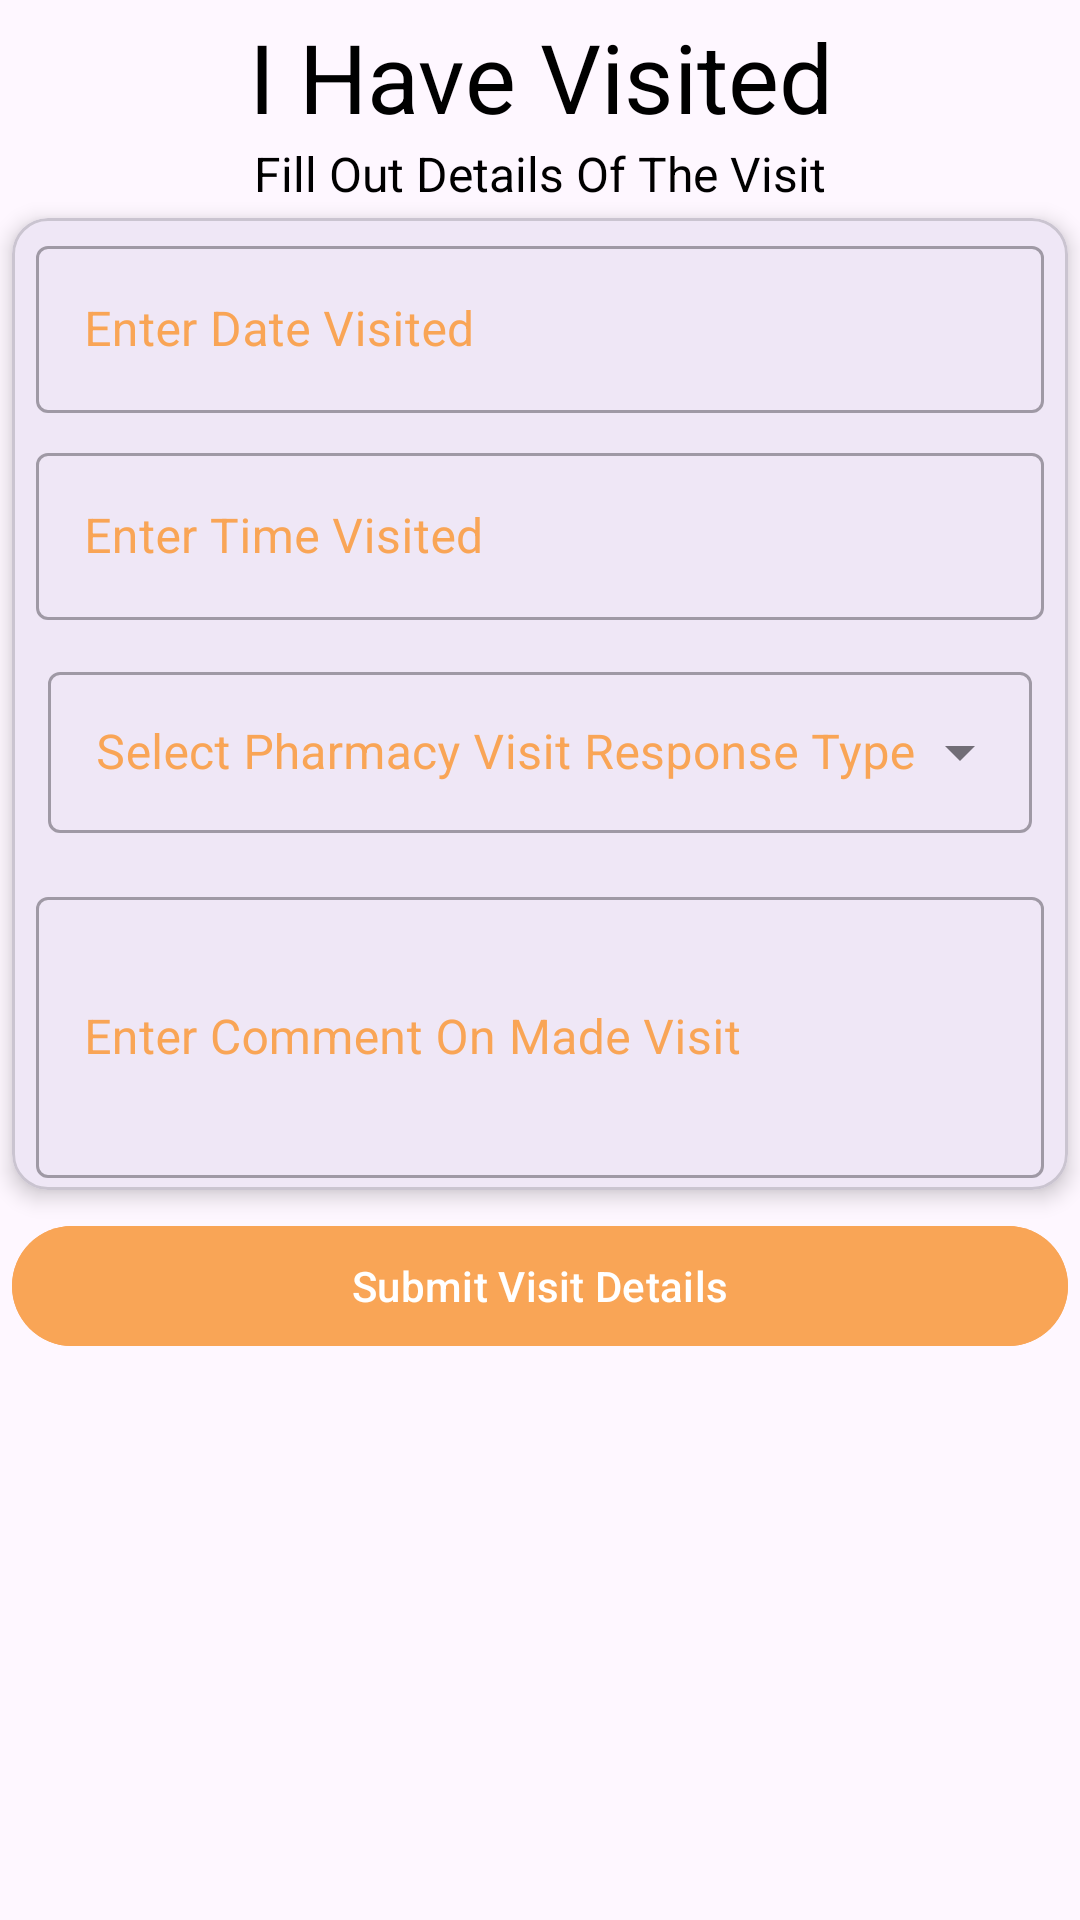

This screen was rendered from an Android layout file. Write that file and the resources it references.
<!-- AndroidManifest.xml: application theme Theme.FadaMarketingApp -->
<!-- res/layout/i_have_visited_layout_dialog.xml -->
<?xml version="1.0" encoding="utf-8"?>
<RelativeLayout xmlns:android="http://schemas.android.com/apk/res/android"
    android:layout_width="match_parent"
    android:layout_height="wrap_content"
    xmlns:app="http://schemas.android.com/apk/res-auto">


    <TextView
        android:id="@+id/tv_i_have_visited_title"
        android:layout_width="match_parent"
        android:layout_height="wrap_content"
        android:layout_marginStart="@dimen/padding_mini"
        android:layout_marginTop="@dimen/padding_mini"
        android:layout_marginEnd="@dimen/padding_mini"
        android:text="@string/i_have_visited_title"
        android:textAlignment="center"
        android:textColor="@color/black"
        android:textSize="@dimen/text_xxl" />

    <TextView
        android:id="@+id/tv_i_have_visited_subtitle"
        android:layout_width="match_parent"
        android:layout_height="wrap_content"
        android:layout_below="@id/tv_i_have_visited_title"
        android:text="@string/i_have_visited_subtitle"
        android:textAlignment="center"
        android:textColor="@color/black"
        android:textSize="@dimen/text_s" />

    <com.google.android.material.card.MaterialCardView
        android:id="@+id/card_i_have_visited"
        android:layout_width="match_parent"
        android:layout_height="wrap_content"
        android:layout_below="@id/tv_i_have_visited_subtitle"
        android:layout_margin="@dimen/padding_mini"
        android:padding="@dimen/padding_mini"
        app:cardElevation="@dimen/padding_mini">

        <LinearLayout
            android:layout_width="match_parent"
            android:layout_height="wrap_content"
            android:orientation="vertical">

            <com.google.android.material.textfield.TextInputLayout
                android:id="@+id/text_input_layout_i_have_visited_date"
                style="@style/Widget.MaterialComponents.TextInputLayout.OutlinedBox"
                android:layout_width="match_parent"
                android:layout_height="wrap_content"
                android:layout_marginStart="@dimen/padding_mini"
                android:layout_marginEnd="@dimen/padding_mini"
                android:hint="@string/i_have_visited_date"
                android:padding="@dimen/padding_mini"
                android:textColorHint="@color/secondary">

                <com.google.android.material.textfield.TextInputEditText
                    android:id="@+id/i_have_visited_date"
                    android:layout_width="match_parent"
                    android:layout_height="wrap_content"
                    android:contentDescription="@string/i_have_visited_date"
                    android:importantForAutofill="no"
                    android:inputType="textPersonName"
                    android:labelFor="@id/i_have_visited_date" />
            </com.google.android.material.textfield.TextInputLayout>

            <com.google.android.material.textfield.TextInputLayout
                android:id="@+id/text_input_layout_i_have_visited_time"
                style="@style/Widget.MaterialComponents.TextInputLayout.OutlinedBox"
                android:layout_width="match_parent"
                android:layout_height="wrap_content"
                android:layout_marginStart="@dimen/padding_mini"
                android:layout_marginEnd="@dimen/padding_mini"
                android:hint="@string/i_have_visited_time"
                android:padding="@dimen/padding_mini"
                android:textColorHint="@color/secondary">

                <com.google.android.material.textfield.TextInputEditText
                    android:id="@+id/i_have_visited_time"
                    android:layout_width="match_parent"
                    android:layout_height="wrap_content"
                    android:contentDescription="@string/i_have_visited_time"
                    android:importantForAutofill="no"
                    android:inputType="textPersonName"
                    android:labelFor="@id/i_have_visited_time" />
            </com.google.android.material.textfield.TextInputLayout>


            <com.google.android.material.textfield.TextInputLayout
                android:id="@+id/text_input_layout_i_have_visited_response"
                style="@style/Widget.MaterialComponents.TextInputLayout.OutlinedBox.Dense.ExposedDropdownMenu"
                android:layout_width="match_parent"
                android:layout_height="wrap_content"
                android:layout_margin="@dimen/padding_mini"
                android:padding="@dimen/padding_mini"
                android:textColorHint="@color/secondary">

                <AutoCompleteTextView
                    android:id="@+id/auto_complete_i_have_visited_response"
                    android:layout_width="match_parent"
                    android:layout_height="wrap_content"
                    android:layout_margin="@dimen/padding_mini"
                    android:drawablePadding="@dimen/padding_midi"
                    android:hint="@string/i_have_visited_response"
                    android:padding="@dimen/padding_maxi" />
            </com.google.android.material.textfield.TextInputLayout>

            <com.google.android.material.textfield.TextInputLayout
                android:id="@+id/text_input_layout_i_have_visited_comment"
                style="@style/Widget.MaterialComponents.TextInputLayout.OutlinedBox"
                android:layout_width="match_parent"
                android:layout_height="wrap_content"
                android:layout_marginStart="@dimen/padding_mini"
                android:layout_marginEnd="@dimen/padding_mini"
                android:hint="@string/i_have_visited_comment"
                android:padding="@dimen/padding_mini"
                android:textColorHint="@color/secondary">

                <com.google.android.material.textfield.TextInputEditText
                    android:id="@+id/i_have_visited_comment"
                    android:layout_width="match_parent"
                    android:layout_height="wrap_content"
                    android:contentDescription="@string/i_have_visited_comment"
                    android:importantForAutofill="no"
                    android:inputType="textMultiLine"
                    android:lines="3"
                    android:labelFor="@id/i_have_visited_comment" />
            </com.google.android.material.textfield.TextInputLayout>


        </LinearLayout>
    </com.google.android.material.card.MaterialCardView>


    <com.google.android.material.button.MaterialButton
        android:id="@+id/i_have_visited_submit_button"
        android:layout_width="match_parent"
        android:layout_height="wrap_content"
        android:layout_below="@id/card_i_have_visited"
        android:layout_margin="@dimen/padding_mini"
        android:backgroundTint="@color/secondary"
        android:padding="@dimen/padding_mini"
        android:text="@string/i_have_visited_submit_button" />


</RelativeLayout>
<!-- resources referenced by this layout -->
<resources>
  <color name="black">#FF000000</color>
  <color name="secondary">#f9a556</color>
  <dimen name="padding_maxi">16dp</dimen>
  <dimen name="padding_midi">8dp</dimen>
  <dimen name="padding_mini">4dp</dimen>
  <dimen name="text_s">16sp</dimen>
  <dimen name="text_xxl">32sp</dimen>
  <string name="i_have_visited_comment">Enter Comment On Made Visit</string>
  <string name="i_have_visited_date">Enter Date Visited</string>
  <string name="i_have_visited_response">Select Pharmacy Visit Response Type</string>
  <string name="i_have_visited_submit_button">Submit Visit Details</string>
  <string name="i_have_visited_subtitle">Fill Out Details Of The Visit</string>
  <string name="i_have_visited_time">Enter Time Visited</string>
  <string name="i_have_visited_title">I Have Visited</string>
  <style name="Theme.FadaMarketingApp" parent="Base.Theme.FadaMarketingApp" />
  <style name="Base.Theme.FadaMarketingApp" parent="Theme.Material3.DayNight.NoActionBar">
          
          
      </style>
</resources>
